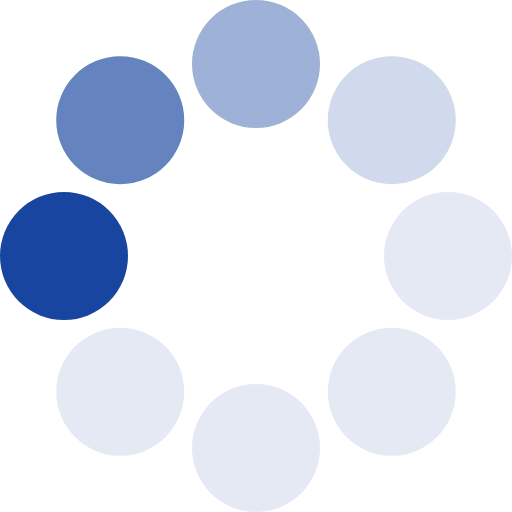
t = 0.00 s
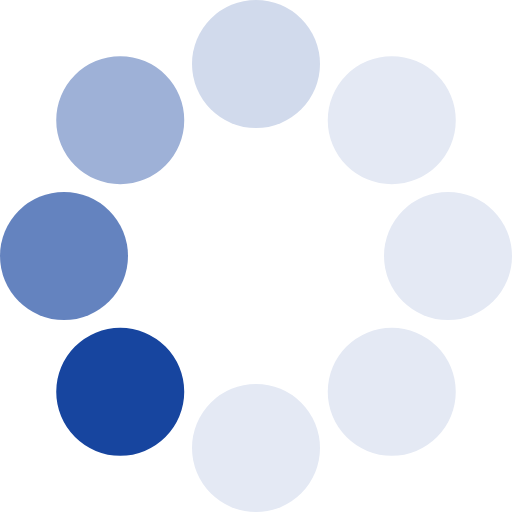
t = 0.13 s
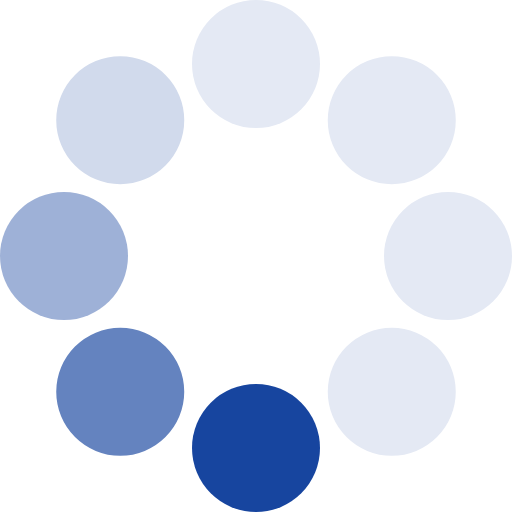
t = 0.23 s
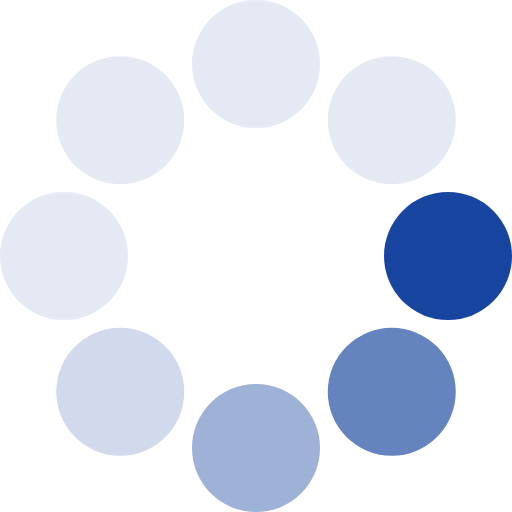
t = 0.36 s
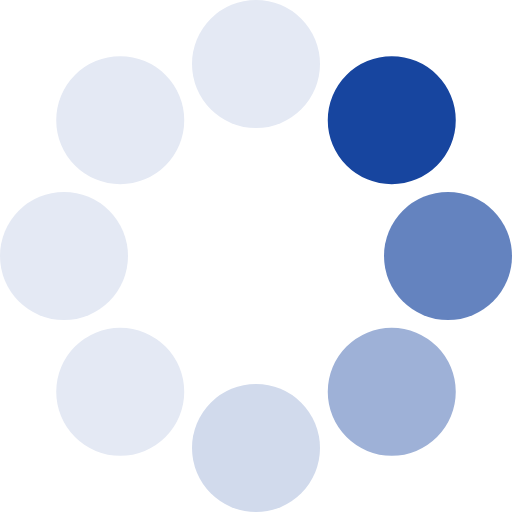
t = 0.49 s
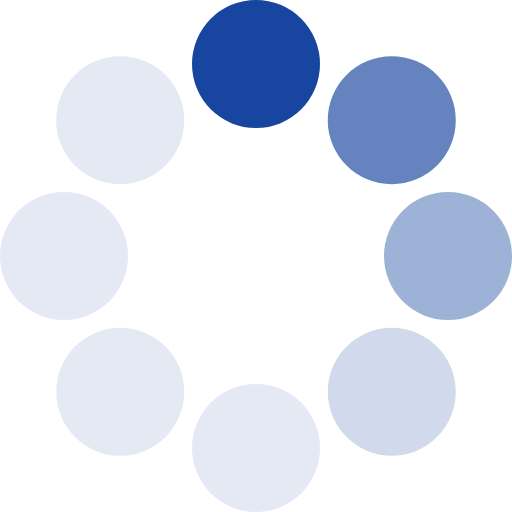
t = 0.59 s

The animated SVG that drew these frames (rendered in a browser with its animation timeline set to each time). Animation: 1 SMIL element (animateTransform=1); one cycle of 0.72 s, repeats indefinitely.

<?xml version="1.0" encoding="UTF-8" standalone="no"?><svg xmlns:svg="http://www.w3.org/2000/svg" xmlns="http://www.w3.org/2000/svg" xmlns:xlink="http://www.w3.org/1999/xlink" version="1.0" width="64px" height="64px" viewBox="0 0 128 128" xml:space="preserve"><g><circle cx="16" cy="64" r="16" fill="#17459f"/><circle cx="16" cy="64" r="16" fill="#6483bf" transform="rotate(45,64,64)"/><circle cx="16" cy="64" r="16" fill="#9eb1d7" transform="rotate(90,64,64)"/><circle cx="16" cy="64" r="16" fill="#d1daec" transform="rotate(135,64,64)"/><circle cx="16" cy="64" r="16" fill="#e4e9f4" transform="rotate(180,64,64)"/><circle cx="16" cy="64" r="16" fill="#e4e9f4" transform="rotate(225,64,64)"/><circle cx="16" cy="64" r="16" fill="#e4e9f4" transform="rotate(270,64,64)"/><circle cx="16" cy="64" r="16" fill="#e4e9f4" transform="rotate(315,64,64)"/><animateTransform attributeName="transform" type="rotate" values="0 64 64;315 64 64;270 64 64;225 64 64;180 64 64;135 64 64;90 64 64;45 64 64" calcMode="discrete" dur="720ms" repeatCount="indefinite"></animateTransform></g></svg>